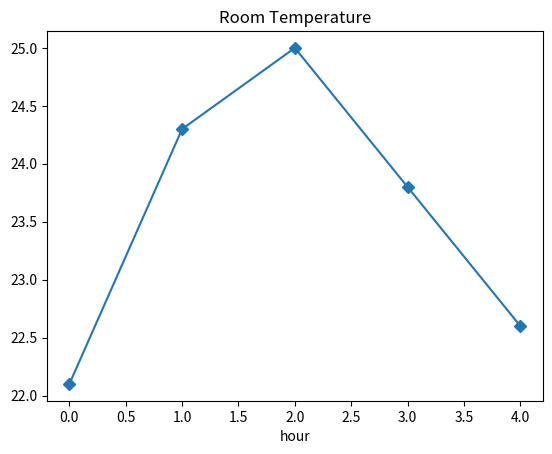
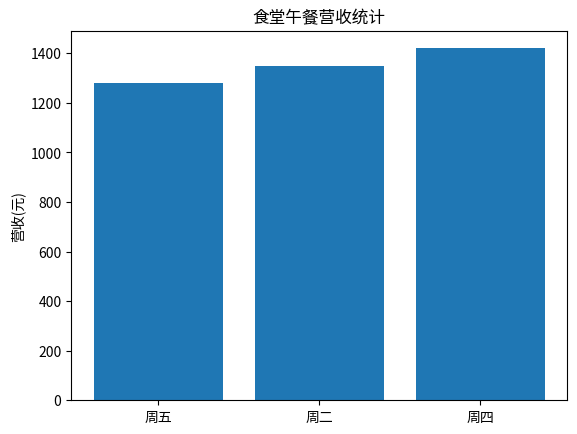

Write the Python code that produced these figures, in order.
import numpy as np
import pandas as pd
import matplotlib.pyplot as plt
import pandas as pd
import matplotlib.pyplot as plt


def test_func(x, offset=5):
    return x * 2 - offset


# 1
print(test_func(12))
res = list(map(lambda x: x // 2, [6, 11, 15]))
print(res)

# 2
arr = np.arange(2, 18).reshape(4, 4)
sub = arr[1:3, 1:3]
print(sub.tolist())
print(arr.sum(axis=1).tolist())

# 3
df = pd.DataFrame({
    "video": ["v1", "v2", "v3", "v4"],
    "play": [2300, 890, 4100, 1600]
})
sel = df.loc[df["play"] > 2000].sort_values("play", ascending=True)
print(sel["video"].tolist())
print(sel["play"].sum())

# 4
time = [0, 1, 2, 3, 4]
temp = [22.1, 24.3, 25.0, 23.8, 22.6]
fig, ax = plt.subplots()
line, = ax.plot(time, temp, marker='D')
ax.set_title("Room Temperature")
ax.set_xlabel("hour")
print(line.get_ydata().tolist())
print(ax.get_title())
plt.close(fig)

# 6
df = pd.DataFrame({"name": ["A", "B", "C"], "score": [75, 88, 92]})
print(df)
res = df.loc[df["score"] >= 80]
print(res)

# 四
# 1
df = pd.DataFrame({
    "day": ["周一", "周二", "周三", "周四", "周五"],
    "launch": [1200, 1350, 1100, 1420, 1280],
    "dinner": [890, 950, 820, 1010, 970]
})
# 筛选午餐营收大于1200的记录
df_sel = df.loc[df["launch"] > 1200]
# 按午餐营收升序排序
df_sort = df_sel.sort_values("launch", ascending=True)
# 绘制柱状图，x为日期，y为午餐营收
plt.bar(df_sort["day"], df_sort["launch"])
# 设置标题
plt.title("食堂午餐营收统计")
# 设置y轴标签
plt.ylabel("营收(元)")
# 显示图表
plt.show()
